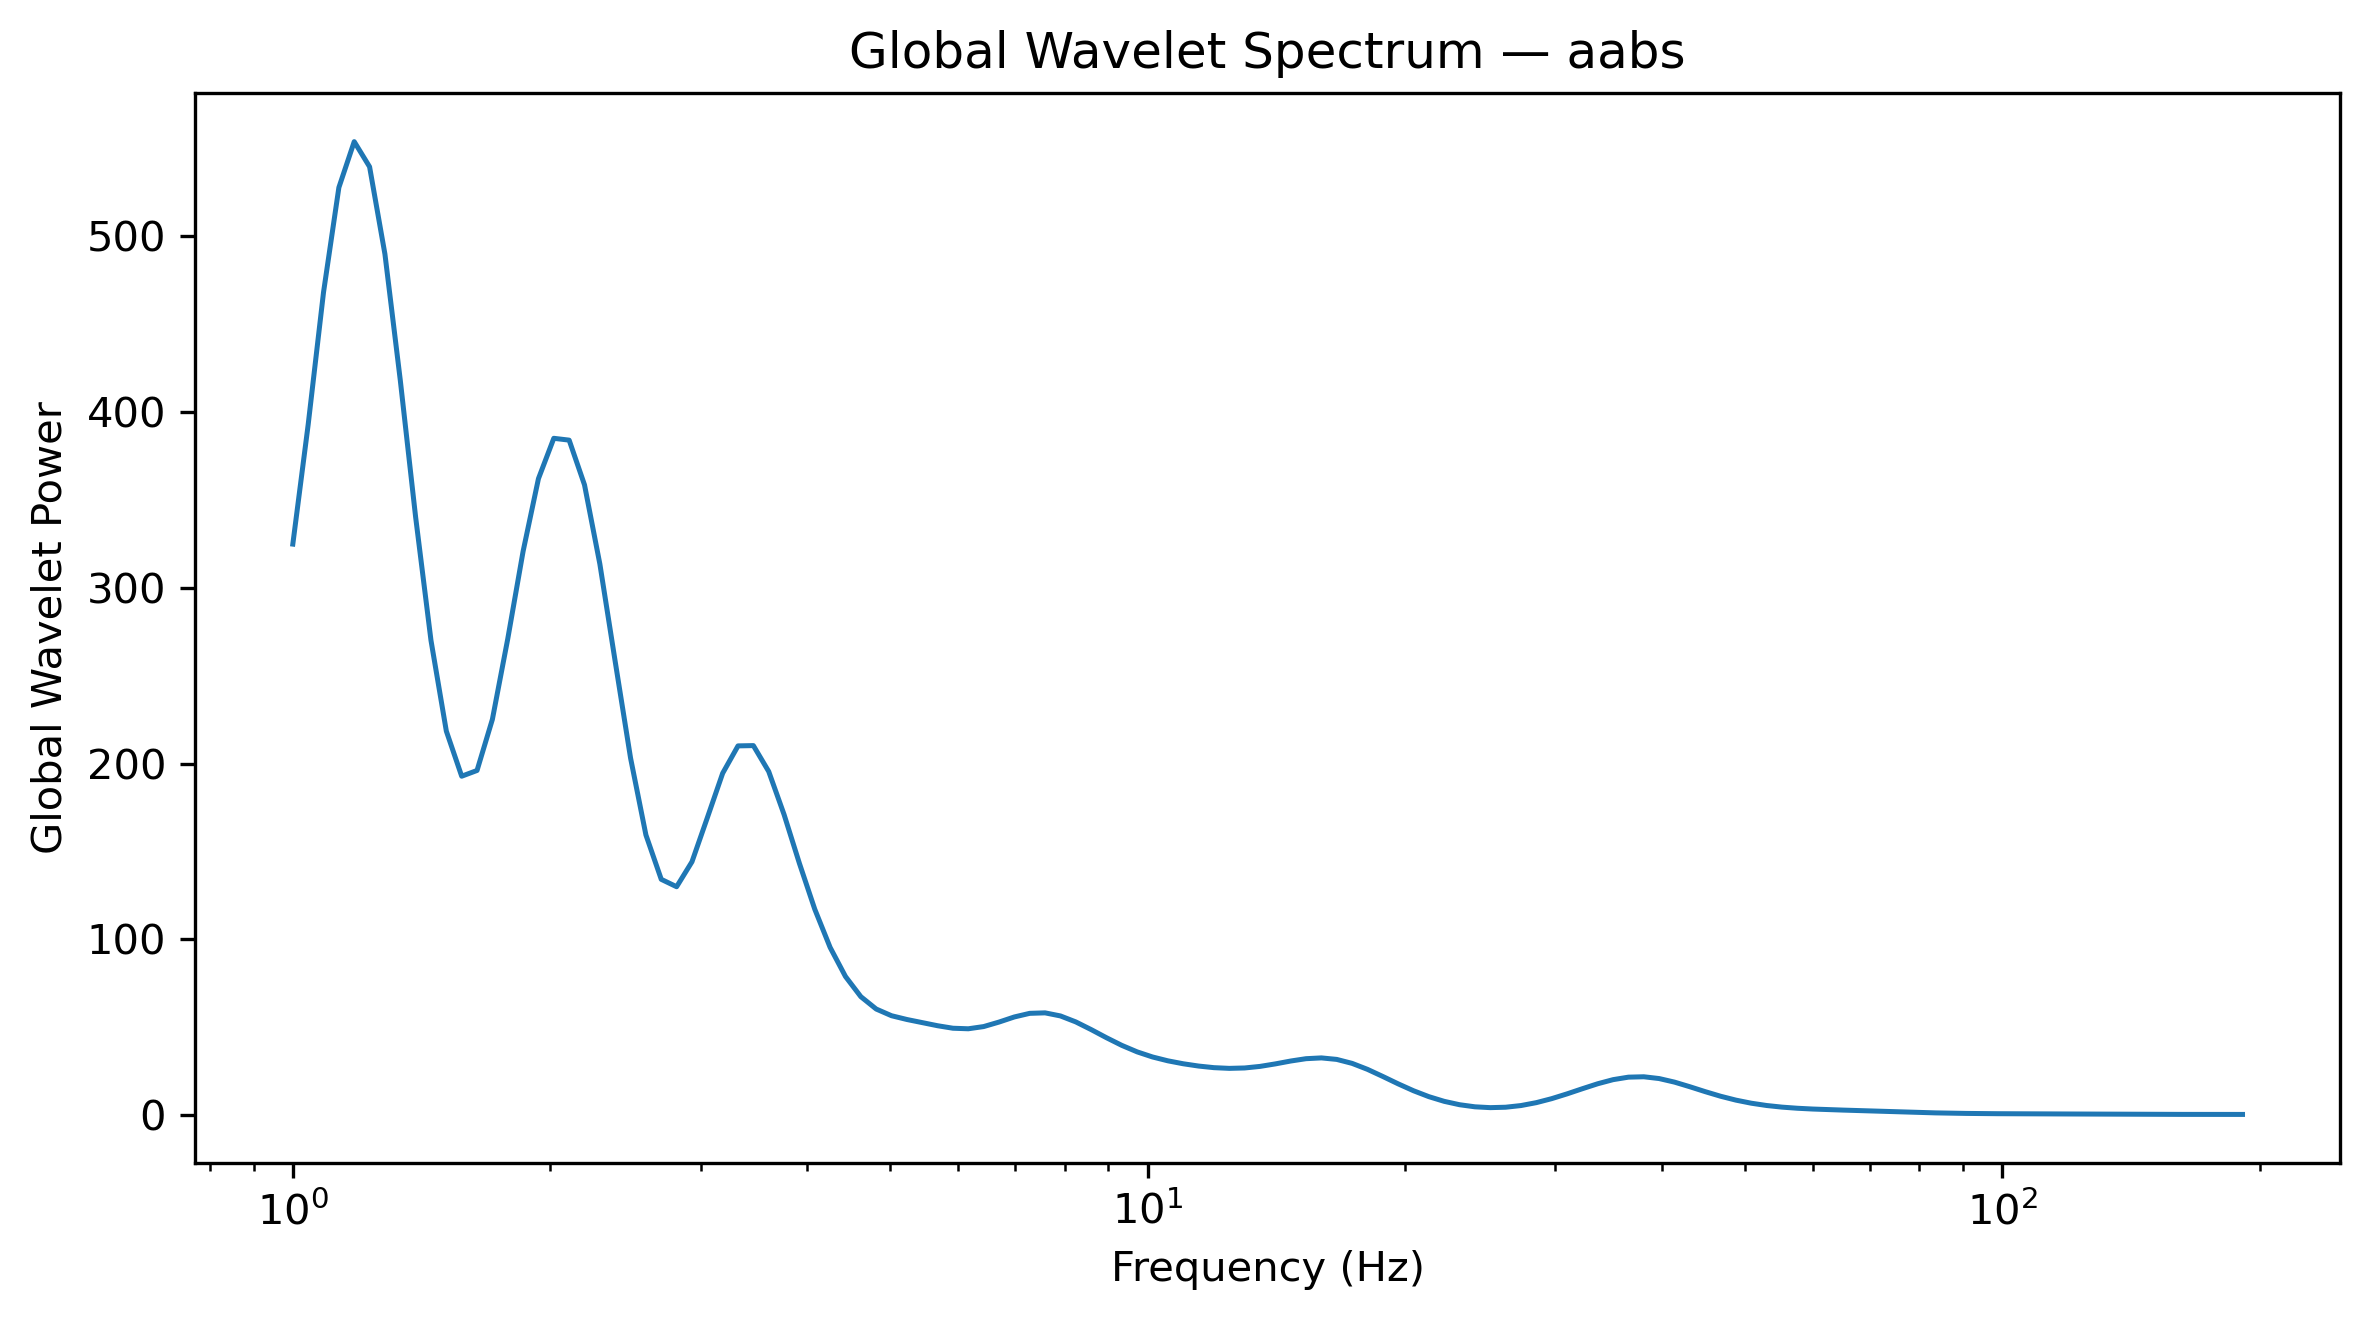

Data behind this chart, as committed beside it:
Frequency_Hz, GlobalWaveletPower, GlobalWaveletAmplitude
1.0, 324.9, 18.03
1.042, 392.9, 19.82
1.086, 468.2, 21.64
1.132, 527.9, 22.98
1.18, 554, 23.54
1.23, 539.7, 23.23
1.282, 490, 22.14
1.336, 418.2, 20.45
1.392, 340.3, 18.45
1.451, 270.1, 16.44
1.512, 218.5, 14.78
1.576, 192.9, 13.89
1.643, 196.1, 14
1.712, 225.2, 15.01
1.784, 271, 16.46
1.86, 320.8, 17.91
1.938, 362.2, 19.03
2.02, 385.1, 19.63
2.105, 384.1, 19.6
2.194, 358.7, 18.94
2.287, 313.6, 17.71
2.383, 258.1, 16.06
2.484, 203.2, 14.25
2.589, 159.4, 12.63
2.698, 134.2, 11.58
2.812, 130, 11.4
2.931, 144.2, 12.01
3.055, 169.2, 13.01
3.183, 194.6, 13.95
3.318, 210.1, 14.5
3.458, 210.3, 14.5
3.604, 195.5, 13.98
3.756, 171, 13.08
3.915, 143.2, 11.97
4.08, 117.1, 10.82
4.252, 95.42, 9.768
4.432, 78.87, 8.881
4.619, 67.4, 8.21
4.814, 60.37, 7.77
5.017, 56.55, 7.52
5.229, 54.41, 7.376
5.45, 52.66, 7.257
5.68, 50.86, 7.132
5.92, 49.44, 7.031
6.17, 49.13, 7.009
6.43, 50.38, 7.098
6.702, 52.94, 7.276
6.985, 55.86, 7.474
7.28, 57.91, 7.61
7.587, 58.19, 7.628
7.908, 56.44, 7.513
8.241, 53.04, 7.283
8.589, 48.68, 6.977
8.952, 44.04, 6.636
9.33, 39.68, 6.299
9.724, 35.98, 5.998
10.13, 33.08, 5.752
10.56, 30.89, 5.558
11.01, 29.22, 5.405
11.47, 27.91, 5.283
... 68 more rows
